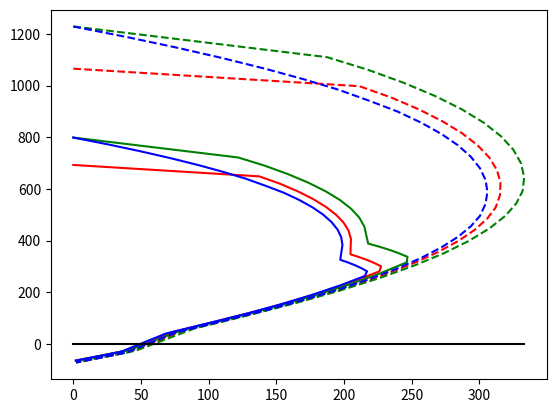

Reproduce this figure in Python.
# This program is free software; you can redistribute it and/or modify
# it under the terms of the GNU General Public License as published by
# the Free Software Foundation; either version 2 of the License, or
# (at your option) any later version.

# This program is distributed in the hope that it will be useful,
# but WITHOUT ANY WARRANTY; without even the implied warranty of
# MERCHANTABILITY or FITNESS FOR A PARTICULAR PURPOSE.  See the
# GNU General Public License for more details.

# You should have received a copy of the GNU General Public License along
# with this program; if not, write to the Free Software Foundation, Inc.,
# 51 Franklin Street, Fifth Floor, Boston, MA 02110-1301 USA.

from __future__ import division
import math
import matplotlib.pyplot as plt

def stress_strain_desayi_krishnan(fprimec, ultimate_strain, k, strain):
    '''
    method for a parabolic stress-strain relationship for concrete in compression
    Desayi, P. and Krishnan, S., Equation for the Stress-Strain Curve of Concrete, ACI
    Journal, Proceedings V. 61, No. 3, Mar. 1964, pp. 345-350
    
    fprimec = f'c = 28-day compressive strength of concrete -- type: float
    ultimate_strain = eu = strain at failure -- type: float  ACI: 0.003 (English Units)
    k = k*f'c = stress at ultimate strain -- type: float  ACI: 0.85 (English Units)
    strain_report = e = strain at location where stress is desired -- type: float
    '''
    if strain <=0:
        return 0
    
    else:
        fo = fprimec
        
        # solve for eo = strain at fo
        # E = 2*fo / eo
        # eo has two possible solutions
        # eo = eu - sqrt(-1*(k^2 - 1) * eu^2) / k or sqrt(-1*(k^2 - 1) * eu^2) + eu / k
        
        eo1 = (ultimate_strain - math.sqrt(-1*(math.pow(k,2) - 1)*math.pow(ultimate_strain,2))) / k
        eo2 = (math.sqrt(-1*(math.pow(k,2) - 1)*math.pow(ultimate_strain,2))+ultimate_strain) / k
        
        eo = min(eo1,eo2)
        
        E = 2*fo / eo
        
        if strain >= ultimate_strain:
            strain = ultimate_strain        
        else:
            pass
        
        f = (E*strain) / (1+math.pow(strain/eo,2))
        
        return f

def stress_strain_collins_et_all(fprimec, ultimate_strain, strain):
    '''
    method for a parabolic stress-strain relationship for concrete in compression
    Collins, M.P., Mitchell D. and MacGregor, J.G., Structural Consideration for High-Strength
    Concrete, Concrete International, V. 15, No. 5, May 1993, pp. 27-34. 
    '''
    if strain <=0:
        return 0
    
    else:
        k = 0.67 + (fprimec / 9000.0) # for PSI units
        n = 0.8 + (fprimec / 2500.0) # for PSI units
        Ec = (40000*math.sqrt(fprimec)) + 1000000 # for PSI units
        
        ecprime = (fprimec / Ec)*(n/(n-1))
        
        if strain >= ultimate_strain:
            strain = ultimate_strain        
        else:
            pass
        
        e = strain/ecprime
        
        if e <= 1:
            f = ((e) * (n / (n-1+math.pow(e,n)))) * fprimec
        else:
            f = ((e) * (n / (n-1+math.pow(e,n*k)))) * fprimec
        
        return f

def stress_strain_whitney(fprimec, ultimate_strain, strain):
    '''
    method for the Whitney Stress block used in ACI 318
    '''
  
    if fprimec <= 4000:
        beta1 = 0.85
    elif fprimec <= 8000:
        beta1 = 0.85 - ((0.05*(fprimec-4000))/1000)
    else:
        beta1 = 0.65
     
    if strain <= (ultimate_strain - (ultimate_strain*beta1)):
        return [0, beta1]
        
    else:
        return [0.85*fprimec, beta1]

def stress_strain_steel(fy, yield_strain, strain):
    '''
    Linear stress strain definition that will return
    a linear value between 0 and +/- the yield strain
    or Fy is the strain is above or below the yield strain
    '''
    
    if abs(strain) >= yield_strain:
        return (strain/abs(strain)) * fy
    
    else:
        return (strain*fy)/yield_strain
    

def strain_at_depth(eu,neutral_axis_depth,depth_of_interest):
    '''
    Given and Neutral Axis Depth and the maximum compressive strain
    at the extreme compression fiber
    
    return the associated strain at the depth of interest 
    
    assumptions:
        the strain varies linearly along the elevation axis (y-axis)
        0 depth is the point max compression strain, eu.
        
    will return a (+) strain for areas in compression and a (-) negative
    strain when area is in tension
    '''
    
    c = neutral_axis_depth
    d = depth_of_interest
    
    if c == 0:
        c = 0.000001
    else:
        c = c
    if c-d > 0:
        
        e  = ((c-d)/c)*eu        
        
    else:
        e = ((c-d)/c)*eu
    
    return e

def plastic_center(bars_x=[1], bars_y=[1], fy=60000, As=[0.31], fc=3000, eu=0.003, k=0.85, conc_area=1, conc_centroid=[0,0]):
    '''
    given the ulitmate strain, f'c (28-day) strength and k for concrete
    return a the plastic centroid for the three stress-strain equations
    of the concrete
    
    accounting for the bar area subtracting from the concrete area by (fy/fc@eu - 1)
    similar approach to transformed sections using n = Es/Ec
    '''
    
    fc_collins = stress_strain_collins_et_all(fc,eu,eu)
    fc_desayi = stress_strain_desayi_krishnan(fc,eu,k,eu)
    fc_whitney = stress_strain_whitney(fc,eu,eu)
    
    fc = [fc_collins, fc_desayi, fc_whitney[0]]
    
    cc = [i*conc_area for i in fc]
    cc_mx = [i*conc_centroid[1] for i in cc]
    cc_my = [i*conc_centroid[0] for i in cc]
    
    C = []
    C_mx = []
    C_my = []
    cb = []
    cb_mx = []
    cb_my = []
    pc = []
    
    count = 0
    for c in fc:
        cb.append([i * (fy/c  - 1) for i in As])
    
        C.append(cc[count] + sum(cb[-1]))
        
        cb_mx.append([(cb[-1][i] * bars_y[i]) for i in range(len(bars_x))])
        cb_my.append([(cb[-1][i] * bars_x[i]) for i in range(len(bars_x))])
        
        C_mx.append(cc_mx[count]+sum(cb_mx[-1]))
        C_my.append(cc_my[count]+sum(cb_my[-1]))
    
        yp = C_mx[-1]/C[-1]
        xp = C_my[-1]/C[-1]
        
        pc.append([xp,yp])
        
        count +=1
        
    return pc,[fc,cc,cc_mx,cc_my,cb,cb_mx,cb_my,C,C_mx,C_my]
    

#----- START UNI-AXIAL COLUMN EXAMPLE DIAGRAM -----# 
# Test the strain at depth function
# assume a 12"x24" section with the na located at 16"
# above the base. The section if oriented with the 24"
# vertical.
b=12
h=24
#na = 12
##lets create a list of y dstances from the top lets say 1 per 0.25"
#count = int(24/0.25)+1
#y = [0+(i*0.25) for i in range(0,count)]
#
#x = [strain_at_depth(0.003,na,j) for j in y]    
#
#plt.close('all')
#plt.plot(x, y, 'r-')
#plt.plot(x,[na]*len(x),'b-')
#plt.plot([0]*len(y),y,'k-')
#plt.set_ylim([-70,70])
#plt.set_xlim([-0.005,0.005])
#plt.show()

# expand on the 12x24 column test subject and generate a P-M value
# for it's strong axis using all three stress block methods at a given
# Neutral-Axis Depth
# Say F'c = 5000 psi and Fy = 60,000 psi
# notice units here axial force will be in pounds
# and moment will be in in-lbs
fc = 5000
fy = 60000
eu = 0.003
es = 0.002
k = 0.85
# lets add a non-symetric steel layout
# with (3)#5 bars in the bottom and (2)#5 bars at the top
# cover = 2" to each corner bar
xb = [0+2,b-2,0+2,b-2]
yb = [2,2,h-2,h-2]
ab = [0.31]*len(xb)


xc = b/2.0
yc = h/2.0

# set a point to sum moments about
# lets try the plastic centroid

pc, pc_backup = plastic_center(xb,yb,fy,ab,fc,eu,k,12*24,[6,12])

yc_collins = pc[0][1]
yc_desayi = pc[1][1]
yc_whitney = pc[2][1]

# Define some empty lists to dump data into for plotting
P_collins_plot = []
M_collins_plot = []
P_desayi_plot = []
M_desayi_plot = []
P_whitney_plot = []
M_whitney_plot = []
aci_reduction = []

e_checks = []

#list neutral axis depths
count = int((h+40)/1)
nas = [(h+40)-(i*1) for i in range(0,count)]

small_nums = [1-(i*0.05) for i in range(1,20)]
nas.extend(small_nums)

#nas = [2,1.75,1.5]

#nas = [12]
#na = 1.649
for na in nas:
    # determine the bar strains and stresses
    # since this is a unixial check only care
    # about the bar Y coordinate
    # also remember we need the bar depth
    # so we need H-y
    b_depths = [h-j for j in yb]
    if na < h:
        bstrains = [strain_at_depth(eu,na, j) for j in b_depths]
    else:
        bstrains = [eu]*len(b_depths)
        
    bstresses = [stress_strain_steel(fy,es,i) for i in bstrains]
    
    b_strain_phi = min(bstrains)
    if b_strain_phi > -0.002:
        aci = 0.65
    
    elif b_strain_phi > -0.005:
        aci = 0.65+((abs(b_strain_phi)-0.002)*(250/3.0))
    
    else:
        aci = 0.9

    aci_reduction.append(aci)
    
    # Bar force is now just Bar Area * Stress
    bforce = [i*j for i,j in zip(ab,bstresses)]
    
    # Remove a component of concrete compression force from
    # area coincident with the bars in the compression zone
    
    bforce_collins = [i-(q*stress_strain_collins_et_all(fc,eu,j)) if i>0 else 0 for i,j,q in zip(bforce,bstrains,ab)]
    bforce_desayi = [i-(q*stress_strain_desayi_krishnan(fc,eu,k,j)) if i>0 else 0  for i,j,q in zip(bforce,bstrains,ab)]
    bforce_whitney = [i-(q*stress_strain_whitney(fc,eu,j)[0]) if i>0 else 0  for i,j,q in zip(bforce,bstrains,ab)]
    
    # Bar Momments - using right hand rule tensile forces below
    # the point we are summing momments about should be positive
    # therefore use the signed distance from the bar to the 
    # point of interest
    bmomentarm_collins = [j-yc_collins for j in yb]
    bmoment_collins = [i*j for i,j in zip(bforce,bmomentarm_collins)]
    bmomentarm_desayi = [j-yc_desayi for j in yb]
    bmoment_desayi = [i*j for i,j in zip(bforce,bmomentarm_desayi)]
    bmomentarm_whitney = [j-yc_whitney for j in yb]
    bmoment_whitney = [i*j for i,j in zip(bforce,bmomentarm_whitney)]
    
    bnegmoment_collins = [i*j for i,j in zip(bforce_collins,bmomentarm_collins)]
    bnegmoment_desayi = [i*j for i,j in zip(bforce_desayi,bmomentarm_desayi)]
    bnegmomomen_whitney = [i*j for i,j in zip(bforce_whitney,bmomentarm_whitney)]
    
    # Concrete force
    # lets get a list of 25 points between the NA
    # and the top of the beam
    iter_points = 50
    if 0 < na < h:      
        yce = [0+(na/iter_points*i) for i in range(0,iter_points+1)]
        yce.reverse()   
    else:       
        yce = [0+(h/iter_points*i) for i in range(0,iter_points+1)]
        yce.reverse()
        
    
    # Get the strains at those points
    if na < h:
        ce = [strain_at_depth(eu,na,j) for j in yce]
    else:
        ce = [eu]*len(yce)
    
#    plt.close('all')
#    plt.plot(ce, yce)
#    plt.show()
    
    # Get the stress at each strain for the three stress-strain functions
    cs_collins = [stress_strain_collins_et_all(fc,eu,i) for i in ce]
    cs_desayi = [stress_strain_desayi_krishnan(fc,eu,k,i) for i in ce]
    
    # to be able to easily the area and center of the 2 parabolic distributions
    # lets close of there shape
    yce.append(yce[-1])
    yce.append(yce[0])
    yce.append(yce[0])
    cs_collins.extend([0,0,cs_collins[0]])
    cs_desayi.extend([0,0,cs_desayi[0]])
    
    #plt.close('all')
    #plt.plot(yce,cs_collins)
    #plt.show()
    
    # Area=P and center under each curve
    p_collins = sum([(yce[i]*cs_collins[i+1])-(yce[i+1]*cs_collins[i]) for i in range(len(yce[:-1]))])/2.0
    if p_collins == 0:
        p_collinsy = 0
    else:
        p_collinsy = sum([(yce[i]+yce[i+1])*((yce[i]*cs_collins[i+1])-(yce[i+1]*cs_collins[i])) for i in range(len(yce[:-1]))])/(6*p_collins)
    
    p_desayi = sum([(yce[i]*cs_desayi[i+1])-(yce[i+1]*cs_desayi[i]) for i in range(len(yce[:-1]))])/2.0
    if p_desayi == 0:
        p_desayiy = 0
    else:
        p_desayiy = sum([(yce[i]+yce[i+1])*((yce[i]*cs_desayi[i+1])-(yce[i+1]*cs_desayi[i])) for i in range(len(yce[:-1]))])/(6*p_desayi)
    
    # note the y values are from the top of the beam down
    # convert them back to there normal coordinate
    p_collinsy = h-p_collinsy
    p_desayiy = h-p_desayiy
    
    collins_momentarm = p_collinsy -  yc
    desayi_momentarm = p_desayiy - yc
    
    # because the shape is square the surface slice for both Collins and Desayi 
    # describe the volume for the full width so the total force is the area of the
    # surface slice times the width of the colmn **note units used so far
    C_collins = p_collins*b
    C_desayi = p_desayi*b
    
    # since the whitney block is rectangular all we need is beta1 value
    # and the peak stress 
    cs_whitney = stress_strain_whitney(fc,eu,eu)
    
    # the whitney block applies 0.85F'c over beta1*c
    if 0 < cs_whitney[1]*na < h: 
        C_whitney = cs_whitney[0]*cs_whitney[1]*na*b
        whitneyy = cs_whitney[1]*(na) / 2
    else:
        C_whitney = cs_whitney[0]*h*b
        whitneyy = (h) / 2
    
    whitneyy = h - whitneyy
    whitney_momentarm = whitneyy - yc
    
    # Concrete Moments
    M_collins = C_collins*collins_momentarm
    M_desayi = C_desayi*desayi_momentarm
    M_whitney = C_whitney*whitney_momentarm
    
    #Sum Forces
    P_bars = sum(bforce)
    p_bars_neg = [sum(bforce_collins),sum(bforce_desayi),sum(bforce_whitney)]
    
    Axial_collins = P_bars + C_collins - p_bars_neg[0]
    Axial_desayi = P_bars + C_desayi - p_bars_neg[1]
    Axial_whitney = P_bars + C_whitney - p_bars_neg[2]
    
    m_bars_collins = sum(bmoment_collins)
    m_bars_desayi = sum(bmoment_desayi)
    m_bars_whitney = sum(bmoment_whitney)
    
    m_bars_neg = [sum(bmoment_collins), sum(bmoment_desayi), sum(bmoment_whitney)]
    
    Mx_collins = m_bars_collins + M_collins - m_bars_neg[0]
    Mx_desayi = m_bars_desayi + M_desayi - m_bars_neg[1]
    Mx_whitney = m_bars_whitney + M_whitney - m_bars_neg[2]
    
    # Determine the centroid of the eccentricity of the axial load
    e_collins = Mx_collins / Axial_collins
    e_desayi = Mx_desayi / Axial_desayi
    e_whitney = Mx_whitney / Axial_whitney
    
    e_checks.append([e_collins,e_desayi,e_whitney])
    
    P_collins_plot.append(Axial_collins/1000.0)
    M_collins_plot.append(Mx_collins/(1000*12.0))
    P_desayi_plot.append(Axial_desayi/1000.0)
    M_desayi_plot.append(Mx_desayi/(1000*12.0))
    P_whitney_plot.append(Axial_whitney/1000)
    M_whitney_plot.append(Mx_whitney/(1000*12.0))


plt.close('all')

plt.plot(M_collins_plot,P_collins_plot,'r--')
plt.plot([i*j for i,j in zip(M_collins_plot,aci_reduction)],[i*j for i,j in zip(P_collins_plot,aci_reduction)],'r-')
plt.plot(M_desayi_plot,P_desayi_plot,'g--')
plt.plot([i*j for i,j in zip(M_desayi_plot,aci_reduction)],[i*j for i,j in zip(P_desayi_plot,aci_reduction)],'g-')
plt.plot(M_whitney_plot,P_whitney_plot,'b--')
plt.plot([i*j for i,j in zip(M_whitney_plot,aci_reduction)],[i*j for i,j in zip(P_whitney_plot,aci_reduction)],'b-')
plt.plot([0,max(M_desayi_plot)],[0,0],'k-')

plt.show()

#----- END UNI-AXIAL COLUMN EXAMPLE DIAGRAM -----#

#----- Stress-Strain Curve Plots -----#
# Example plots of the above stress strain curves
# uncomment between #----# as well as the import for 
# matplotlib at the head of the file
#----#    
#x = [-0.004+(i*0.00005) for i in range(0,161)]
#y = [stress_strain_steel(60,0.002,i) for i in x]
#
#y2 = [stress_strain_collins_et_all(4500,0.003,i) for i in x]
#y3 = [stress_strain_desayi_krishnan(4500,0.003,0.85,i) for i in x]
#y4 = [stress_strain_whitney(4500,0.003,i)[0] for i in x]
#
#plt.close('all')
#f, (ax1, ax2, ax3, ax4) = plt.subplots(4, 1)
#ax1.plot(x, y, 'r-')
#ax1.plot(x, [0]*len(x),'k-')
#ax1.set_title('Steel Stress-Strain')
#ax1.set_ylim([-70,70])
#ax1.set_xlim([-0.005,0.005])
#ax2.plot(x, y2, 'b-')
#ax2.plot(x, [0]*len(x),'k-')
#ax2.set_title('Concrete Stress-Strain (Collins)')
#ax2.set_ylim([-1000,5000])
#ax2.set_xlim([-0.005,0.005])
#ax3.plot(x, y3, 'b-')
#ax3.plot(x, [0]*len(x),'k-')
#ax3.set_title('Concrete Stress-Strain (Desayi & Krishnan)')
#ax3.set_ylim([-1000,5000])
#ax3.set_xlim([-0.005,0.005])
#ax4.plot(x, y4, 'b-')
#ax4.plot(x, [0]*len(x),'k-')
#ax4.set_title('Concrete Stress-Strain (Whitney ACI318)')
#ax4.set_ylim([-1000,5000])
#ax4.set_xlim([-0.005,0.005])
#   
#
#plt.tight_layout()
#
#plt.show()
#----#